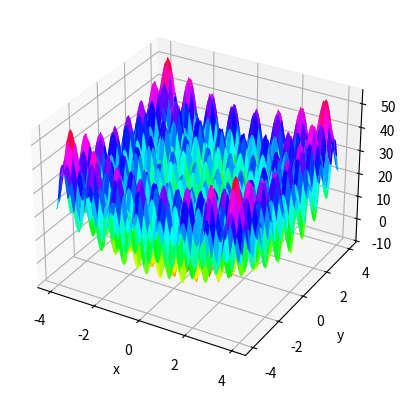
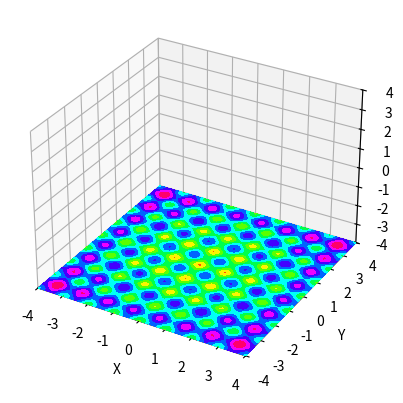

Recreate these plots in Python, in order.
import math
import matplotlib.pyplot as plt
import numpy as np
def rastrigin(*X, **kwargs):
    A = kwargs.get('A', 10)
    return A + sum([(x**2 - A * np.cos(2 * math.pi * x)) for x in X])
def FunctionVisualizationRastrigin():
    '(Начальное значение , конечное значение, кол-во образцов для генерации)'
    X = np.linspace(-4, 4, 100)
    Y = np.linspace(-4, 4, 100)
    '''Функция meshgrid() создает список массивов координатных сеток N-мерного координатного 
     для указанных одномерных массивов координатных векторов. 
     Координатное пространство - это пространство N-мерных точек-координат, причем каждой точке в таком 
     пространстве соответствует комбинация одного значения из каждого координатного массива.'''
    X, Y = np.meshgrid(X, Y)

    Z = rastrigin(X, Y, A=10)

    fig = plt.figure('Rastrigin')
    ax = fig.add_subplot(projection='3d')
    'показатели x,y,z на графике'
    ax.set_xlabel('x')
    ax.set_ylabel('y')
    ax.set_zlabel('z')
    'my_cmap - радужная расцветка'
    my_cmap = plt.get_cmap('hsv')

    fig2 = plt.figure('Plosk')
    ax2 = fig2.add_subplot(projection='3d')
    ax2.contourf(X, Y, Z, zdir='z', offset=-4, cmap='hsv')
    ax2.set(xlim=(-4, 4), ylim=(-4,4), zlim=(-4,4),
            xlabel='X', ylabel='Y', zlabel='Z')
    'построение поверхности в трёхмерном пространстве'
    ax.plot_surface(X, Y, Z, cmap = my_cmap, edgecolor ='none')
    'построение проекции на ось z'
    plt.show()
FunctionVisualizationRastrigin()